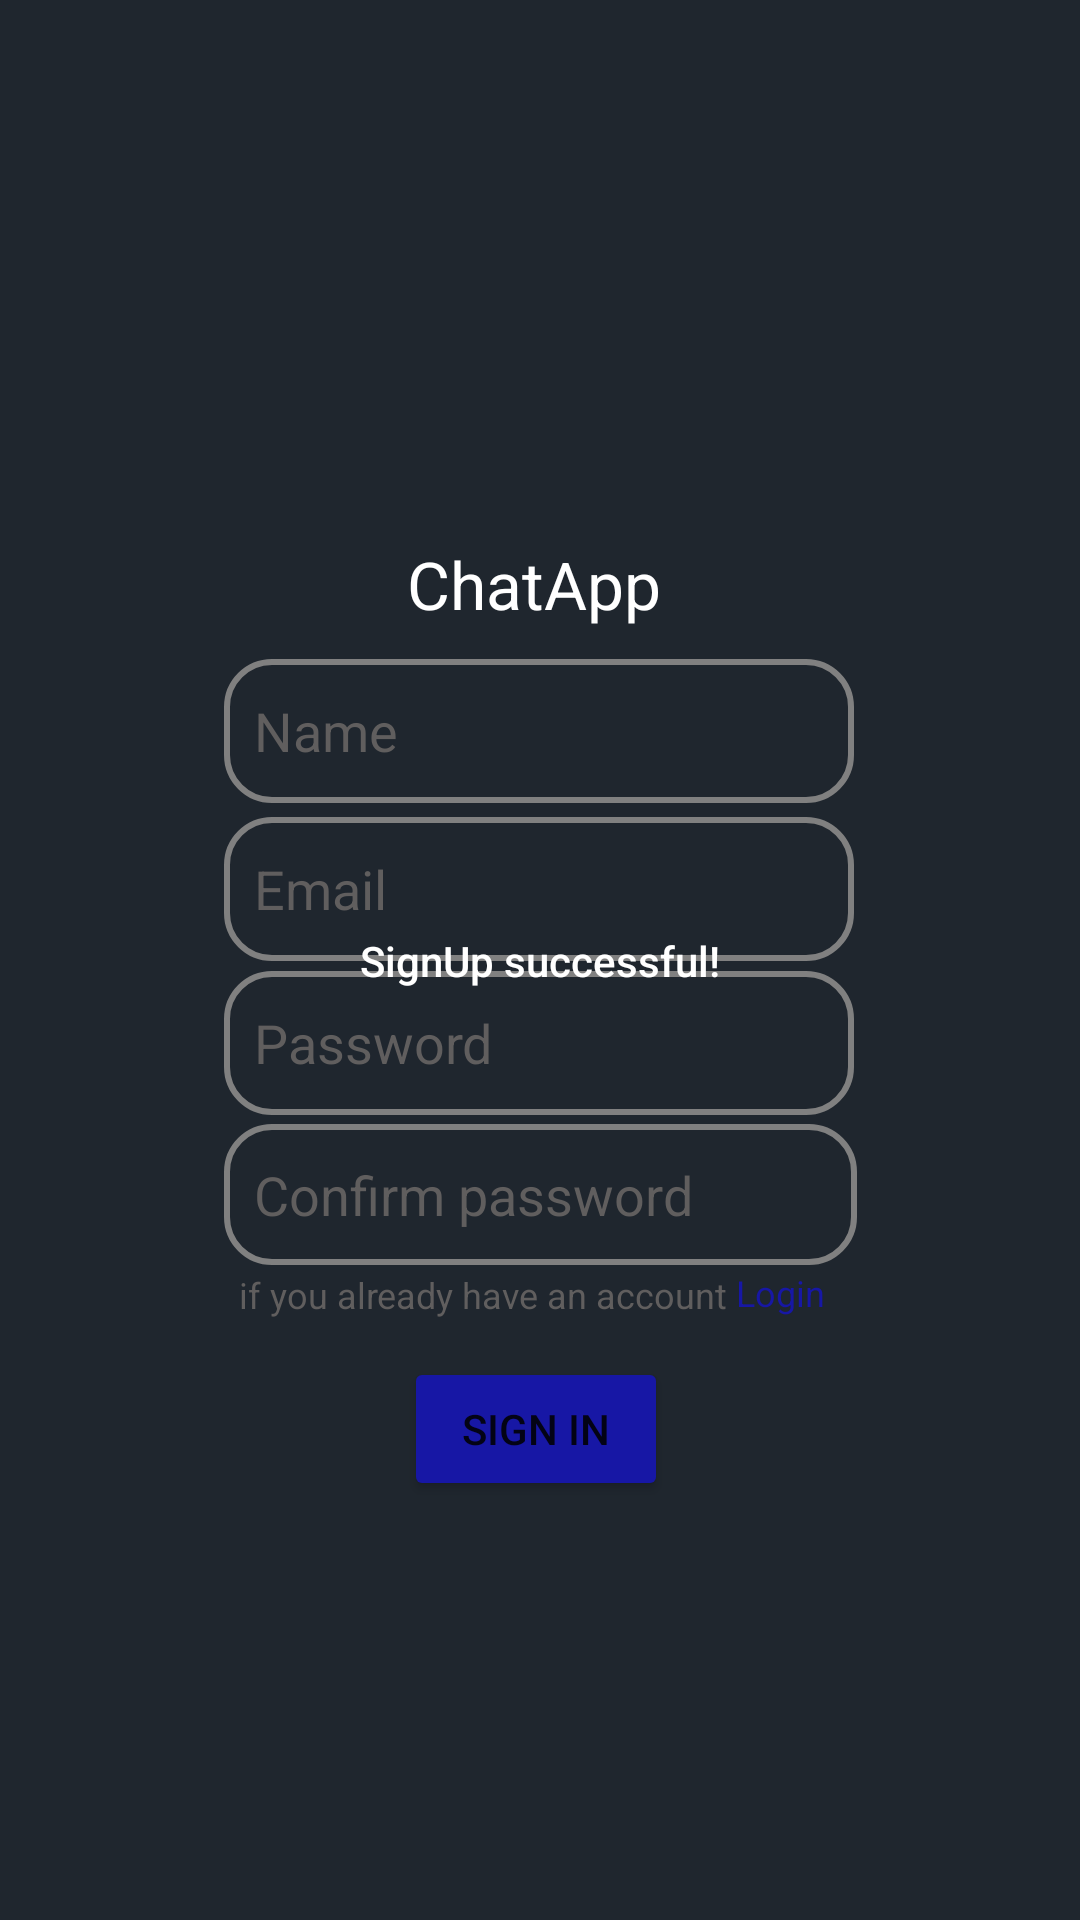

Android layout source for this screen:
<!-- AndroidManifest.xml: application theme Theme.AIChatApp -->
<!-- res/layout/activity_signup.xml -->
<?xml version="1.0" encoding="utf-8"?>
<androidx.constraintlayout.widget.ConstraintLayout xmlns:android="http://schemas.android.com/apk/res/android"
    xmlns:app="http://schemas.android.com/apk/res-auto"
    xmlns:tools="http://schemas.android.com/tools"
    android:layout_width="match_parent"
    android:layout_height="match_parent"
    android:background="#1F262E"
    tools:context=".SignupActivity">

    <TextView
        android:id="@+id/title"
        android:layout_width="wrap_content"
        android:layout_height="wrap_content"
        android:text="ChatApp"
        android:textAlignment="center"
        android:textAppearance="@style/TextAppearance.AppCompat.Large"
        android:textColor="#FFFFFF"
        app:layout_constraintBottom_toBottomOf="parent"
        app:layout_constraintEnd_toEndOf="parent"
        app:layout_constraintHorizontal_bias="0.493"
        app:layout_constraintStart_toStartOf="parent"
        app:layout_constraintTop_toTopOf="parent"
        app:layout_constraintVertical_bias="0.295" />

    <Button
        android:id="@+id/SignUpButton"
        android:layout_width="wrap_content"
        android:layout_height="wrap_content"
        android:backgroundTint="#1717A5"
        android:foregroundTint="#000000"
        android:onClick="onEnterBtn"
        android:text="sign in"
        app:iconTint="#000000"
        app:layout_constraintBottom_toBottomOf="parent"
        app:layout_constraintEnd_toEndOf="parent"
        app:layout_constraintHorizontal_bias="0.495"
        app:layout_constraintStart_toStartOf="parent"
        app:layout_constraintTop_toTopOf="parent"
        app:layout_constraintVertical_bias="0.764" />

    <EditText
        android:id="@+id/inputName"
        android:layout_width="wrap_content"
        android:layout_height="wrap_content"
        android:background="@drawable/backgroundlogininputtext"
        android:ems="10"
        android:foregroundTint="#FFFFFF"
        android:hint="Name"

        android:inputType="textPersonName"
        android:minHeight="48dp"
        android:paddingLeft="10sp"
        android:textColor="#FFFFFF"
        android:textColorHint="#605E5E"
        app:layout_constraintBottom_toBottomOf="parent"
        app:layout_constraintEnd_toEndOf="parent"
        app:layout_constraintHorizontal_bias="0.497"
        app:layout_constraintStart_toStartOf="parent"
        app:layout_constraintTop_toTopOf="parent"
        app:layout_constraintVertical_bias="0.371" />

    <EditText
        android:id="@+id/InputPassword"
        android:layout_width="wrap_content"
        android:layout_height="wrap_content"
        android:background="@drawable/backgroundlogininputtext"
        android:ems="10"
        android:hint="Password"
        android:inputType="textPassword"
        android:minHeight="48dp"
        android:textColor="#FFFFFFFF"
        android:textColorHint="#605E5E"
        android:paddingLeft="10sp"
        app:layout_constraintBottom_toBottomOf="parent"
        app:layout_constraintEnd_toEndOf="parent"
        app:layout_constraintHorizontal_bias="0.497"
        app:layout_constraintStart_toStartOf="parent"
        app:layout_constraintTop_toTopOf="parent"
        app:layout_constraintVertical_bias="0.547" />

    <TextView
        android:id="@+id/notAccountText"
        android:layout_width="wrap_content"
        android:layout_height="wrap_content"
        android:layout_marginTop="5dp"
        android:backgroundTint="#605E5E"
        android:foregroundTint="#605E5E"
        android:text="if you already have an account"
        android:textColor="#605E5E"
        android:textSize="12sp"
        app:layout_constraintBottom_toBottomOf="parent"
        app:layout_constraintEnd_toEndOf="parent"
        app:layout_constraintHorizontal_bias="0.404"
        app:layout_constraintStart_toStartOf="parent"
        app:layout_constraintTop_toTopOf="parent"
        app:layout_constraintVertical_bias="0.676" />

    <TextView
        android:id="@+id/SignUpBtn"
        android:layout_width="45dp"
        android:layout_height="20dp"
        android:layout_marginTop="5dp"
        android:layout_marginEnd="5dp"
        android:onClick="toLogin"
        android:text="Login"
        android:textColor="#1717A5"
        android:textSize="12sp"
        android:translationX="15sp"
        app:layout_constraintBottom_toBottomOf="parent"
        app:layout_constraintEnd_toEndOf="parent"
        app:layout_constraintHorizontal_bias="0.743"
        app:layout_constraintStart_toStartOf="parent"
        app:layout_constraintTop_toTopOf="parent"
        app:layout_constraintVertical_bias="0.679" />

    <EditText
        android:id="@+id/emailInput"
        android:layout_width="wrap_content"
        android:layout_height="wrap_content"
        android:layout_marginBottom="5dp"
        android:background="@drawable/backgroundlogininputtext"
        android:ems="10"
        android:hint="Email"
        android:paddingLeft="10sp"
        android:inputType="textPersonName"
        android:minHeight="48dp"
        android:textColor="#FFFFFFFF"
        android:textColorHint="#605E5E"
        app:layout_constraintBottom_toBottomOf="parent"
        app:layout_constraintEnd_toEndOf="parent"
        app:layout_constraintHorizontal_bias="0.497"
        app:layout_constraintStart_toStartOf="parent"
        app:layout_constraintTop_toTopOf="parent"
        app:layout_constraintVertical_bias="0.464" />

    <EditText
        android:id="@+id/confermaPassword"
        android:layout_width="211dp"
        android:layout_height="47dp"
        android:layout_marginBottom="5dp"
        android:background="@drawable/backgroundlogininputtext"
        android:ems="10"
        android:paddingLeft="10sp"
        android:hint="Confirm password"
        android:inputType="textPassword"
        android:textColor="#FFFFFFFF"
        android:textColorHint="#605E5E"
        app:layout_constraintBottom_toBottomOf="parent"
        app:layout_constraintEnd_toEndOf="parent"
        app:layout_constraintStart_toStartOf="parent"
        app:layout_constraintTop_toTopOf="parent"
        app:layout_constraintVertical_bias="0.637" />

    <TextView
        android:id="@+id/successfulText"
        android:layout_width="wrap_content"
        android:layout_height="wrap_content"
        android:text="SignUp successful!"
        android:textAppearance="@style/TextAppearance.AppCompat.Body2"
        android:textColor="#FFFFFF"
        app:layout_constraintBottom_toBottomOf="parent"
        app:layout_constraintEnd_toEndOf="parent"
        app:layout_constraintStart_toStartOf="parent"
        app:layout_constraintTop_toTopOf="parent" />
</androidx.constraintlayout.widget.ConstraintLayout>
<!-- resources referenced by this layout -->
<resources>
  <!-- drawable backgroundlogininputtext (drawable) -->
  <?xml version="1.0" encoding="utf-8"?>
  <shape xmlns:android="http://schemas.android.com/apk/res/android">
      <stroke android:color = "#808080"
          android:width="2dp" />
      <corners android:radius = "15dp" />
  </shape>
  <style name="Theme.AIChatApp" parent="Theme.MaterialComponents.DayNight.DarkActionBar">
          
          <item name="colorPrimary">@color/purple_500</item>
          <item name="colorPrimaryVariant">@color/purple_700</item>
          <item name="colorOnPrimary">@color/white</item>
          
          <item name="colorSecondary">@color/teal_200</item>
          <item name="colorSecondaryVariant">@color/teal_700</item>
          <item name="colorOnSecondary">@color/black</item>
          
          <item name="android:statusBarColor">?attr/colorPrimaryVariant</item>
          
      </style>
  <!-- not gathered from this repository: default colours our renderer supplied (Android Studio template values) -->
  <color name="purple_500">#FF6200EE</color>
  <color name="purple_700">#FF3700B3</color>
  <color name="teal_200">#FF03DAC5</color>
  <color name="teal_700">#FF018786</color>
  <color name="black">#FF000000</color>
  <color name="white">#FFFFFFFF</color>
</resources>
